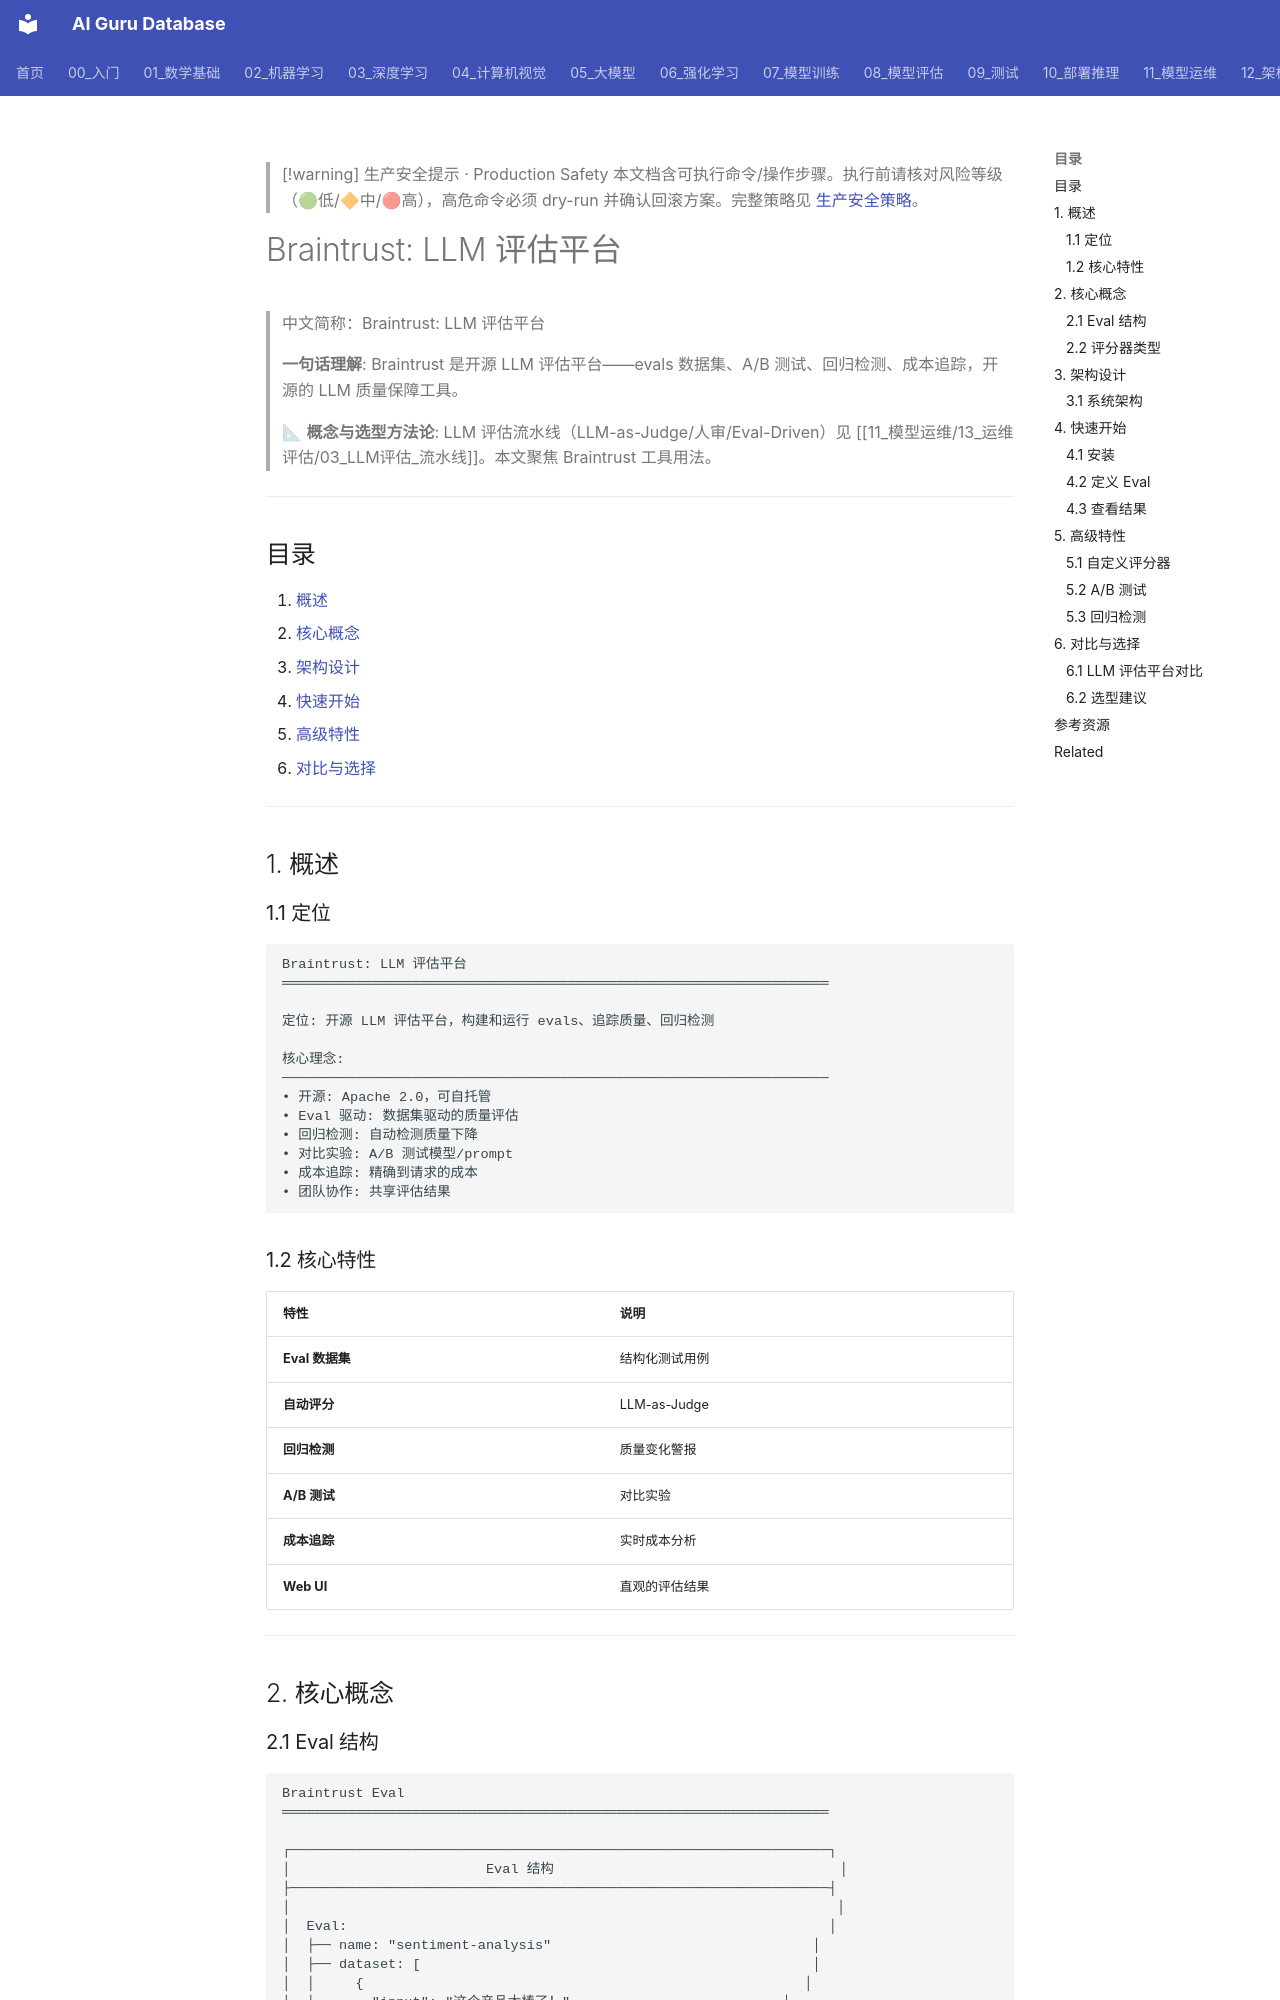

repository: ai-guru-global/ai-guru-database · page: 11_模型运维/08_可观测性/04_Braintrust_深入分析/index.html · generator: mkdocs

---
title: "Braintrust: LLM 评估平台"
category: "11-mlops-pipeline"
tags: ["ai-ops", "observability", "monitoring", "incident-response", "llm"]
summary: "> **一句话理解**: Braintrust 是开源 LLM 评估平台——evals 数据集、A/B 测试、回归检测、成本追踪，开源的 LLM 质量保障工具。"
created: "2026-05-31"
updated: "2026-05-31"
tier: supporting
aliases:
  - "Braintrust Deep Dive"
  - Braintrust_Deep_Dive
sources: []

name_zh: "Braintrust: LLM 评估平台"
---

> [!warning] 生产安全提示 · Production Safety
> 本文档含可执行命令/操作步骤。执行前请核对风险等级（🟢低/🔶中/🔴高），高危命令必须 dry-run 并确认回滚方案。完整策略见 [生产安全策略](../../治理/Production_Safety_Policy.md)。
<!-- op-safety-banner v1 -->
# Braintrust: LLM 评估平台

> 中文简称：Braintrust: LLM 评估平台

> **一句话理解**: Braintrust 是开源 LLM 评估平台——evals 数据集、A/B 测试、回归检测、成本追踪，开源的 LLM 质量保障工具。

> 📐 **概念与选型方法论**: LLM 评估流水线（LLM-as-Judge/人审/Eval-Driven）见 [[11_模型运维/13_运维评估/03_LLM评估_流水线]]。本文聚焦 Braintrust 工具用法。

---

## 目录

1. [概述](#1-概述)
2. [核心概念](#2-核心概念)
3. [架构设计](#3-架构设计)
4. [快速开始](#4-快速开始)
5. [高级特性](#5-高级特性)
6. [对比与选择](#6-对比与选择)

---

## 1. 概述

### 1.1 定位

```
Braintrust: LLM 评估平台
═══════════════════════════════════════════════════════════════════

定位: 开源 LLM 评估平台，构建和运行 evals、追踪质量、回归检测

核心理念:
───────────────────────────────────────────────────────────────────
• 开源: Apache 2.0，可自托管
• Eval 驱动: 数据集驱动的质量评估
• 回归检测: 自动检测质量下降
• 对比实验: A/B 测试模型/prompt
• 成本追踪: 精确到请求的成本
• 团队协作: 共享评估结果
```

### 1.2 核心特性

| 特性 | 说明 |
|------|------|
| **Eval 数据集** | 结构化测试用例 |
| **自动评分** | LLM-as-Judge |
| **回归检测** | 质量变化警报 |
| **A/B 测试** | 对比实验 |
| **成本追踪** | 实时成本分析 |
| **Web UI** | 直观的评估结果 |

---

## 2. 核心概念
